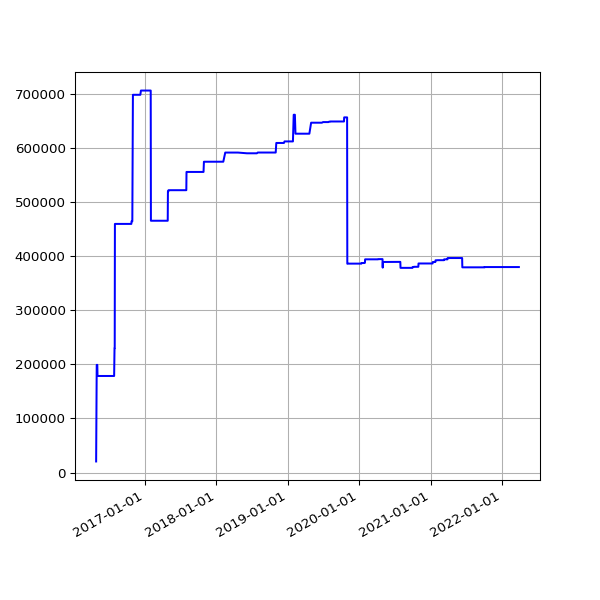

The file beside this chart, header and first rows:
date, value
2016-04-27 02:54:22 +0100, 20520
2016-04-30 02:21:55 +0100, 199073
2016-05-01 02:23:43 +0100, 199073
2016-05-02 02:59:07 +0100, 199073
2016-05-03 02:59:17 +0100, 199073
2016-05-04 02:52:33 +0100, 178553
2016-05-05 02:59:23 +0100, 178553
2016-05-07 02:38:06 +0100, 178553
2016-05-12 02:25:21 +0100, 178553
2016-05-14 02:26:31 +0100, 178553
2016-05-15 02:24:22 +0100, 178553
2016-05-20 02:24:25 +0100, 178553
2016-05-21 02:35:26 +0100, 178553
2016-05-22 02:40:10 +0100, 178553
2016-05-23 02:44:24 +0100, 178553
2016-05-24 02:38:17 +0100, 178553
2016-05-25 02:25:39 +0100, 178553
2016-05-27 03:44:21 +0100, 178545
2016-05-31 02:25:39 +0100, 178545
2016-06-01 02:30:55 +0100, 178545
2016-06-02 02:24:09 +0100, 178545
2016-06-03 02:26:48 +0100, 178545
2016-06-04 02:34:11 +0100, 178545
2016-06-05 02:26:27 +0100, 178545
2016-06-08 02:31:20 +0100, 178545
2016-06-09 02:28:28 +0100, 178545
2016-06-10 02:36:42 +0100, 178545
2016-06-11 02:26:58 +0100, 178545
2016-06-12 02:22:27 +0100, 178545
2016-06-13 02:18:13 +0100, 178545
2016-06-14 02:19:27 +0100, 178545
2016-06-15 02:28:29 +0100, 178545
2016-06-16 02:25:53 +0100, 178545
2016-06-17 02:22:12 +0100, 178545
2016-06-18 02:21:26 +0100, 178545
2016-06-19 02:21:23 +0100, 178545
2016-06-20 02:26:06 +0100, 178545
2016-06-21 02:31:02 +0100, 178545
2016-06-22 02:21:58 +0100, 178545
2016-06-23 02:21:47 +0100, 178545
2016-06-24 02:35:07 +0100, 178545
2016-06-25 02:58:43 +0100, 178545
2016-06-26 02:29:30 +0100, 178545
2016-06-27 02:37:26 +0100, 178545
2016-06-28 02:46:05 +0100, 178545
2016-06-29 02:35:11 +0100, 178545
2016-06-30 02:25:08 +0100, 178545
2016-07-01 02:22:14 +0100, 178545
2016-07-02 02:27:18 +0100, 178545
2016-07-03 02:21:16 +0100, 178545
2016-07-04 02:31:56 +0100, 178545
2016-07-05 02:23:39 +0100, 178545
2016-07-06 02:42:54 +0100, 178545
2016-07-07 02:23:52 +0100, 178545
2016-07-08 02:32:38 +0100, 178545
2016-07-09 02:23:55 +0100, 178545
2016-07-10 02:22:14 +0100, 178545
2016-07-11 02:22:40 +0100, 178545
2016-07-12 02:24:02 +0100, 178545
2016-07-13 02:36:30 +0100, 178545
... 1,556 more rows
